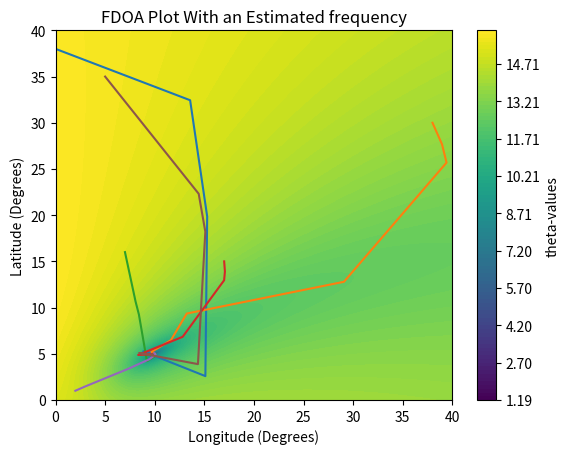

The script that saved this image:
import numpy as np
import matplotlib.pyplot as plt
import random
import time

nVals = 401
step = 0.1

fs = 1*10**9      #frequency of transmitter
w = (3*10**5)/fs #wave length 

R0 = 6378.137
e = 0.081819198425

noise = 16

#source location
u0 = np.array([[5], [10], [0]])

#Data matrix
theta = np.empty(shape = (401, 401)) 

#Weighting function
Q = np.array([[2, 1, 1],
            [1, 2, 1],
            [1, 1, 2]])

Qinv = np.linalg.inv(Q)

#making the noise vector
def nf(lvl):
    n1 = random.gauss(0, lvl)
    n2 = random.gauss(0, lvl)
    n3 = random.gauss(0, lvl)
    n4 = random.gauss(0, lvl)
    nf = np.array([[n2-n1], [n3-n1], [n4-n1]])
    return nf

#satalites
s1 = np.array([[7378.1, 0, 0]]).T
s1d = np.array([[0.0001, 4.4995, 5.3623]]).T
s2 = np.array([[7377.5, 100, 0]]).T
s2d = np.array([[-0.0671, 4.9493, 4.9497]]).T
s3 = np.array([[7377.5, -100, 0]]).T
s3d = np.array([[0.0610, 4.4991, 5.3623]]).T
s4 = np.array([[7377.5, 0, 100]]).T
s4d = np.array([[-0.0777, 4.0150, 5.7335]]).T

#Should convert from ECEF to LLA
def LLA_to_ECEF(lat, long):
    R0 = 6378.137
    e = 0.081819198425
    lat = np.radians(lat)
    long = np.radians(long)
    Re = R0/(np.sqrt(1-(e)**2*(np.sin(lat))**2))
    x = (Re*np.cos(lat)*np.cos(long))
    y = (Re*np.cos(lat)*np.sin(long))
    z = ((1-e**2)*Re*np.sin(lat))
    u = np.array([[x], [y], [z]])
    return u

u0 = LLA_to_ECEF(u0[0,0],u0[1,0])[:2]

#grid search doppler shift
def dopler_shift(lat, long, wl):
    u = LLA_to_ECEF(lat, long)
    f0 = 1/wl*np.dot((u - s1).T , s1d)/(np.linalg.norm(u-s1))
    f1 = 1/wl*np.dot((u - s2).T , s2d)/(np.linalg.norm(u-s2)) - f0
    f2 = 1/wl*np.dot((u - s3).T , s3d)/(np.linalg.norm(u-s3)) - f0
    f3 = 1/wl*np.dot((u - s4).T , s4d)/(np.linalg.norm(u-s4)) - f0 
    f = np.array([f1[0], f2[0], f3[0]])
    return f

#estimate the transmitter frequency
def get_f(lat, long):
    u = LLA_to_ECEF(lat, long)
    f0 = 1/w*np.dot((u - s1).T , s1d)/(np.linalg.norm(u-s1))+fs
    f1 = 1/w*np.dot((u - s2).T , s2d)/(np.linalg.norm(u-s2))+fs
    f2 = 1/w*np.dot((u - s3).T , s3d)/(np.linalg.norm(u-s3))+fs
    f3 = 1/w*np.dot((u - s4).T , s4d)/(np.linalg.norm(u-s4))+fs
    fe = (f0+f1+f2+f3)/4
    return fe

#grid search calc
def map_gen():
    long = 0
    lat  = 0
    min = float('inf')
    coord = 0
    n = nf(1)
    fe = (3*10**5)/get_f(1,1)

    f = dopler_shift(5, 10, fe)
    for i in range(0, 401):
        for j in range(0, 401):
            g = dopler_shift(lat, long, fe)
            g += n
            theta[j][i] = np.log((f - (g)).T @ Qinv @ (f - (g)))

            if theta[j][i] < min: #grid search stuff
                min = theta[j][i]
                coord = np.array([[j], [i], [0]])*0.1
            lat += 0.1
        lat = 0
        long += 0.1
    xyz = LLA_to_ECEF(coord[0,0], coord[1,0])
    return coord[:2], xyz[:2]

def finite_diff(starting_pos, step_size, direction, wavelength):
    u = starting_pos #LLA_to_ECEF(starting_pos[0], starting_pos[1])
    h = step_size
    e = direction.T
    w = wavelength
    deriv = ((1/w*((u + h*e - s2).T @ s2d)/(np.linalg.norm(u + h*e - s2)) - 1/w*((u + h*e - s1).T @ s1d)/(np.linalg.norm(u + h*e - s1))) 
    - (1/w*((u - s2).T @ s2d)/(np.linalg.norm(u-s2)) - 1/w*((u - s1).T @ s1d)/(np.linalg.norm(u-s1))))/h

    return deriv[0][0] 


def complex_step(pos, step_size, direction, w):
    # w is estimated source wavelength
    h = step_size # Set to 10^(-200)
    e = direction.T
    u = pos + 1j*h*e # Perturb function with complex step increment
    u = np.array(u, dtype=complex)
    deriv = (np.imag(1/w*((u - s2).T @ s2d)/(np.linalg.norm(u - s2)) - 1/w*((u - s1).T @ s1d)/(np.linalg.norm(u - s1))))/h 
    return deriv[0][0]


def pos_jac(lat, lon):
    lat = np.radians(lat)
    lon = np.radians(lon)
    DRe = R0*(1-e**2*np.sin(lat)**2)**(-2/3)*e**2*np.sin(lat)*np.cos(lat)
    Re = R0/(np.sqrt(1-(e)**2*(np.sin(lat))**2))
    Bx = np.cos(lon)*(DRe*np.cos(lat)-Re*np.cos(lat))
    Lx = -Re*np.cos(lat)*np.sin(lon)
    By = np.sin(lon)*(DRe*np.cos(lat)-Re*np.sin(lat))
    Ly = Re*np.cos(lat)*np.cos(lon)
    Bz = (1-e**2)*(DRe*np.sin(lat)+Re*np.cos(lat))
    Lz = 0
    pos = np.array([[Bx, Lx],
                    [By, Ly],
                    [Bz, Lz]])
    return pos

#Calculates the Jacobian and the residual for the LMA
def get_jac(x, wl,n):
    u = LLA_to_ECEF((x[0])[0], (x[1])[0])
    pos = pos_jac((x[0])[0], (x[1])[0])
    f21d = np.pi*(1/wl*(((s2d)/(np.linalg.norm(u-s2)))-(((u-s2).T @ s2d)*(u-s2))/((np.linalg.norm(u-s2))**3))
    -(1/wl*(((s1d)/(np.linalg.norm(u-s1)))-(((u-s1).T @ s1d)*(u-s1))/((np.linalg.norm(u-s1))**3))))/180
    
    f31d = np.pi*(1/wl*(((s3d)/(np.linalg.norm(u-s3)))-(((u-s3).T @ s3d)*(u-s3))/((np.linalg.norm(u-s3))**3))
    -(1/wl*(((s1d)/(np.linalg.norm(u-s1)))-(((u-s1).T @ s1d)*(u-s1))/((np.linalg.norm(u-s1))**3))))/180
    
    f41d = np.pi*(1/wl*(((s4d)/(np.linalg.norm(u-s4)))-(((u-s4).T @ s4d)*(u-s4))/((np.linalg.norm(u-s4))**3))
    -(1/wl*(((s1d)/(np.linalg.norm(u-s1)))-(((u-s1).T @ s1d)*(u-s1))/((np.linalg.norm(u-s1))**3))))/180
    
    a = f21d[:, 0]
    b = f31d[:, 0]
    c = f41d[:, 0]
    J = np.array([a, b, c])@pos
    lat = (x[0])[0]
    lon  = (x[1])[0]
    y = dopler_shift(5, 10, wl)
    f = dopler_shift(lat, lon, wl)
    r = y-(f+n)
    return J, r

#LMA algorithim
def lev(coord):
    x0 = coord
    fe = (3*10**5)/get_f(5, 10)
    xs = np.empty(shape = (0))
    ys = np.empty(shape = (0))
    er = np.empty(shape = (0))
    flag = 0
    mu0 = 0.1
    ro = 2
    k = 0
    x = x0
    mu = mu0
    delta = 1
    n = nf(16)
    j, r = get_jac(x, fe, n)
    e = (np.linalg.norm(r))**2
    tol = 10**-6
    xs = np.append(xs, x[0])
    ys = np.append(ys, x[1])
    
    while abs(delta) > tol:
        s = np.linalg.inv(j.T@Qinv@j+mu*np.diag(np.diag(j.T@Qinv@j)))@j.T@Qinv@r
        if k < 2:
            s /= 5
        js, rs = get_jac(x+s, fe, n)
        es = (np.linalg.norm(rs))**2
        delta = es-e
        if delta < 0:
            x = x + s
            xs = np.append(xs, x[0])
            ys = np.append(ys, x[1])
            r, j, e = rs, js, es
            if k % 5:
                mu = mu/ro
        else:
            mu = mu*ro
        if x[0] < 0 or x[0] > 40 or x[1] < 0 or x[1] > 40:
            flag = 1
            break
        er = np.append(er, delta)
        k+=1
    if flag:
        print("not converged")
    else:
        print(x)
    x = LLA_to_ECEF(x[0,0], x[1,0])
    return x[:2], xs, ys, k, abs(er)

#plotting stuff
def graph(xs1, ys1, xs2, ys2, xs3, ys3,xs4, ys4,xs5, ys5,xs6, ys6):
    coord, min = map_gen()
    tmin = np.min(theta)
    tmax = np.max(theta)
    levels = np.linspace(tmin, tmax, 100)
    feature_x = np.arange(0, 40+step, step) 
    feature_y = np.arange(0, 40+step, step) 
    [X, Y] = np.meshgrid(feature_x, feature_y)

    contour = plt.contourf(X, Y, theta, levels = levels) 
    xpath = plt.plot(ys1, xs1) 
    xpath = plt.plot(ys2, xs2) 
    xpath = plt.plot(ys3, xs3) 
    xpath = plt.plot(ys4, xs4) 
    xpath = plt.plot(ys5, xs5) 
    xpath = plt.plot(ys6, xs6) 

    plt.colorbar(contour, label='theta-values')

    plt.xlabel("Longitude (Degrees)")
    plt.ylabel("Latitude (Degrees)")
    plt.title("FDOA Plot With an Estimated frequency")
    #print("Minmum is found at: ", coord.T)
    #plt.annotate('Min',xy=(10,5),xytext=(5,10),arrowprops={})
    
    plt.show()

#monte carlo simulation to find the accuracy of the data
def monte_carlo():
    sumation = 0
    L = 10**4
    for l in range(0, L):
        #val = map_gen()
        val, xs, ys = lev(np.array([[20], [20]]))
        sumation += np.linalg.norm(val - u0)**2
        print(l)
        
    RMSE = np.sqrt((1/L)*sumation)
    print(f"RMSE for {noise}: {RMSE}")

def multistart():
    b = 2
    i = 20
    bd = b
    phi = 0
    max_phi = 40
    min_phi = 0
    scale_factor = (max_phi - min_phi)
    out = np.empty(shape=(2, 30))
    while i > 0:
        a = i % b
        phi = (phi + a / bd) * scale_factor
        out = np.append(out, phi)
        bd = bd * b
        i = int(i / b)
    return out



def main():
    start = np.random.uniform([0,0], [40,40], size = 2)
    #map_gen()
    coord1 = np.array([[random.randint(0, 40)], [random.randint(0, 40)]])
    coord2 = np.array([[random.randint(0, 40)], [random.randint(0, 40)]])
    coord3 = np.array([[random.randint(0, 40)], [random.randint(0, 40)]])
    coord4 = np.array([[random.randint(0, 40)], [random.randint(0, 40)]])
    coord5 = np.array([[random.randint(0, 40)], [random.randint(0, 40)]])
    coord6 = np.array([[random.randint(0, 40)], [random.randint(0, 40)]])
    val1, xs1, ys1, k1, er1 = lev(coord1)
    val2, xs2, ys2, k2, er2 = lev(coord2)
    val3, xs3, ys3, k3, er3 = lev(coord3)
    val4, xs4, ys4, k4, er4 = lev(coord4)
    val5, xs5, ys5, k5, er5 = lev(coord5)
    val6, xs6, ys6, k5, er6 = lev(coord6)
    graph(xs1, ys1, xs2, ys2, xs3, ys3,xs4, ys4,xs5, ys5,xs6, ys6)
    #monte_carlo()
    #print(multistart())
    

    # fe = get_f(5, 10)/(3*10**5)

    # # Test vectors for derivative approximation and verification
    # vec = np.array([[5], [10]])
    # u = np.array([[5, 10, 0]]).T

    # # Analytical df21/dx solution
    # df21x = (1/fe*(((s2d)/(np.linalg.norm(u-s2)))-(((u-s2).T @ s2d)*(u-s2))/((np.linalg.norm(u-s2))**3))
    # -(1/fe*(((s1d)/(np.linalg.norm(u-s1)))-(((u-s1).T @ s1d)*(u-s1))/((np.linalg.norm(u-s1))**3))))
    
    # print("Analytical Derivatives:")
    # print(f"B: {df21x[0, 0]}")
    # print(f"L: {df21x[1, 0]}")
    # print(f"H: {df21x[2, 0]}")

    # # Finite Difference Approximation
    # B_deriv_fd = finite_diff(u, 10**(-8), np.array([[1, 0, 0]]), fe)
    # L_deriv_fd = finite_diff(u, 10**(-8), np.array([[0, 1, 0]]), fe)
    # H_deriv_fd = finite_diff(u, 10**(-8), np.array([[0, 0, 1]]), fe)

    # print("Finite Difference Derivatives:")
    # print(f"B: {B_deriv_fd}")
    # print(f"L: {L_deriv_fd}")
    # print(f"H: {H_deriv_fd}")

    # # Complex Step Approximation
    # B_deriv_cs = complex_step(u, 10**(-200), np.array([[1, 0, 0]]), fe)
    # L_deriv_cs = complex_step(u, 10**(-200), np.array([[0, 1, 0]]), fe)
    # H_deriv_cs = complex_step(u, 10**(-200), np.array([[0, 0, 1]]), fe)

    # print(f"Complex Step Derivatives:")
    # print(f"B: {B_deriv_cs}")
    # print(f"L: {L_deriv_cs}")
    # print(f"H: {H_deriv_cs}")

main()  
